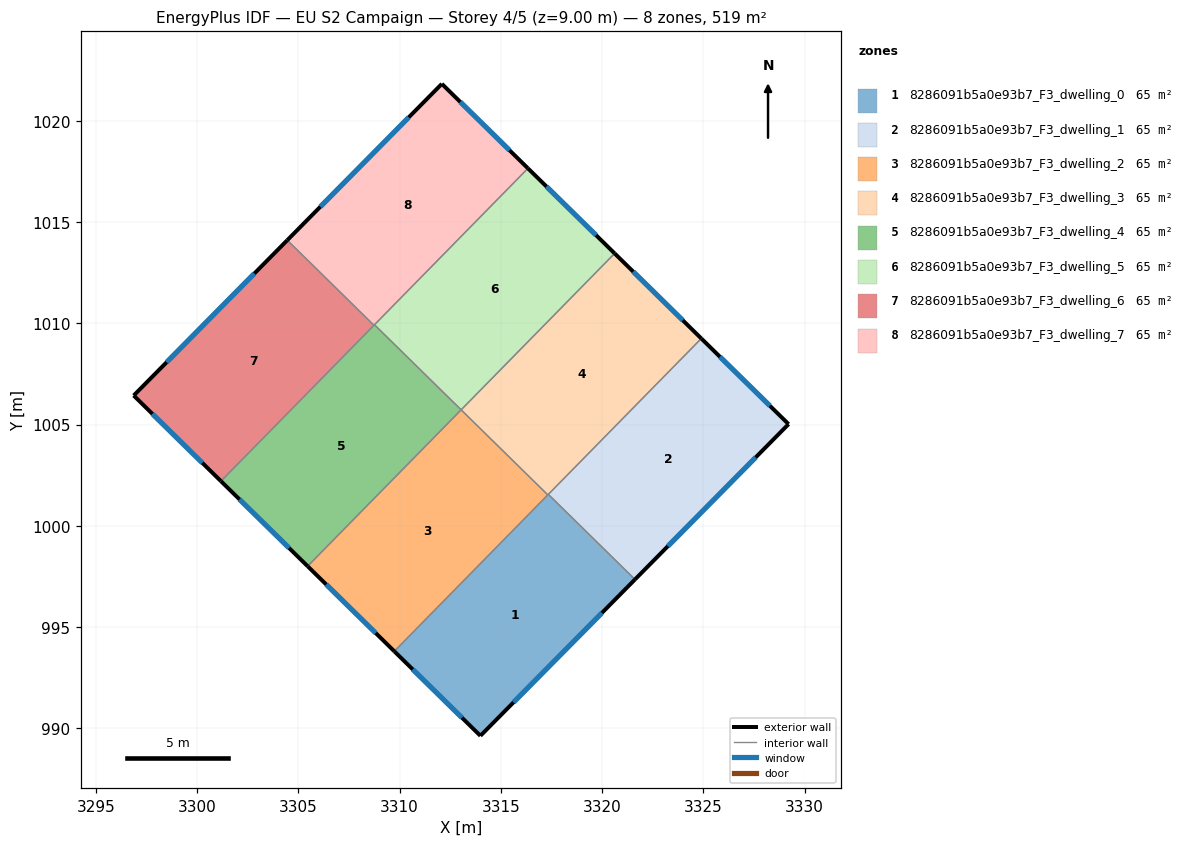
=== STOREY PLAN SPEC (per zone: floor XY polygon, exterior-wall plan segments, windows/doors) ===
zone 1: 8286091b5a0e93b7_F3_dwelling_0  (64.9 m²)
  floor: (3321.62, 997.36) (3313.99, 989.64) (3309.74, 993.81) (3317.34, 1001.56)
  exterior wall: (3313.99, 989.64) – (3321.62, 997.36)  [10.9 m]
    window: (3315.62, 991.29) – (3319.99, 995.70)  [10.6 m²]
  exterior wall: (3309.74, 993.81) – (3313.99, 989.64)  [6.0 m]
    window: (3310.65, 992.92) – (3313.08, 990.53)  [5.8 m²]
  interior walls: 3
zone 2: 8286091b5a0e93b7_F3_dwelling_1  (64.9 m²)
  floor: (3329.20, 1005.03) (3321.62, 997.36) (3317.34, 1001.56) (3324.90, 1009.25)
  exterior wall: (3321.62, 997.36) – (3329.20, 1005.03)  [10.8 m]
    window: (3323.25, 999.00) – (3327.58, 1003.38)  [10.6 m²]
  exterior wall: (3329.20, 1005.03) – (3324.90, 1009.25)  [6.0 m]
    window: (3328.28, 1005.93) – (3325.82, 1008.35)  [5.9 m²]
  interior walls: 2
zone 3: 8286091b5a0e93b7_F3_dwelling_2  (64.9 m²)
  floor: (3317.32, 1001.53) (3309.74, 993.81) (3305.46, 998.01) (3313.04, 1005.73)
  exterior wall: (3305.46, 998.01) – (3309.74, 993.81)  [6.0 m]
    window: (3306.38, 997.11) – (3308.82, 994.71)  [5.9 m²]
  interior walls: 3
zone 4: 8286091b5a0e93b7_F3_dwelling_3  (64.9 m²)
  floor: (3324.90, 1009.25) (3317.32, 1001.53) (3313.04, 1005.73) (3320.62, 1013.45)
  exterior wall: (3324.90, 1009.25) – (3320.62, 1013.45)  [6.0 m]
    window: (3323.98, 1010.15) – (3321.53, 1012.55)  [5.9 m²]
  interior walls: 4
zone 5: 8286091b5a0e93b7_F3_dwelling_4  (64.9 m²)
  floor: (3313.04, 1005.73) (3305.46, 998.01) (3301.18, 1002.21) (3308.76, 1009.93)
  exterior wall: (3301.18, 1002.21) – (3305.46, 998.01)  [6.0 m]
    window: (3302.10, 1001.31) – (3304.54, 998.91)  [5.9 m²]
  interior walls: 4
zone 6: 8286091b5a0e93b7_F3_dwelling_5  (64.9 m²)
  floor: (3320.62, 1013.45) (3313.04, 1005.73) (3308.76, 1009.93) (3316.34, 1017.65)
  exterior wall: (3320.62, 1013.45) – (3316.34, 1017.65)  [6.0 m]
    window: (3319.70, 1014.35) – (3317.25, 1016.75)  [5.9 m²]
  interior walls: 3
zone 7: 8286091b5a0e93b7_F3_dwelling_6  (64.9 m²)
  floor: (3308.73, 1009.91) (3301.18, 1002.21) (3296.87, 1006.44) (3304.45, 1014.11)
  exterior wall: (3304.45, 1014.11) – (3296.87, 1006.44)  [10.8 m]
    window: (3302.83, 1012.46) – (3298.50, 1008.08)  [10.6 m²]
  exterior wall: (3296.87, 1006.44) – (3301.18, 1002.21)  [6.0 m]
    window: (3297.79, 1005.53) – (3300.26, 1003.12)  [5.9 m²]
  interior walls: 2
zone 8: 8286091b5a0e93b7_F3_dwelling_7  (64.9 m²)
  floor: (3316.34, 1017.65) (3308.73, 1009.91) (3304.45, 1014.11) (3312.09, 1021.83)
  exterior wall: (3312.09, 1021.83) – (3304.45, 1014.11)  [10.9 m]
    window: (3310.45, 1020.17) – (3306.09, 1015.76)  [10.6 m²]
  exterior wall: (3316.34, 1017.65) – (3312.09, 1021.83)  [6.0 m]
    window: (3315.43, 1018.55) – (3313.00, 1020.93)  [5.8 m²]
  interior walls: 3

=== DERIVED (storey summary) ===
Building: EU S2 Campaign
Storey: 4 of 5  (floor level z = 9.00 m)
Storey gross floor area: 519.0 m²
Zones on this storey: 8
  - 8286091b5a0e93b7_F3_dwelling_0: floor 64.9 m²; exterior wall 16.8 m (50.4 m²); 2 window(s) 16.5 m²; WWR 32.7%
  - 8286091b5a0e93b7_F3_dwelling_1: floor 64.9 m²; exterior wall 16.8 m (50.5 m²); 2 window(s) 16.5 m²; WWR 32.7%
  - 8286091b5a0e93b7_F3_dwelling_2: floor 64.9 m²; exterior wall 6.0 m (18.0 m²); 1 window(s) 5.9 m²; WWR 32.7%
  - 8286091b5a0e93b7_F3_dwelling_3: floor 64.9 m²; exterior wall 6.0 m (18.0 m²); 1 window(s) 5.9 m²; WWR 32.7%
  - 8286091b5a0e93b7_F3_dwelling_4: floor 64.9 m²; exterior wall 6.0 m (18.0 m²); 1 window(s) 5.9 m²; WWR 32.7%
  - 8286091b5a0e93b7_F3_dwelling_5: floor 64.9 m²; exterior wall 6.0 m (18.0 m²); 1 window(s) 5.9 m²; WWR 32.7%
  - 8286091b5a0e93b7_F3_dwelling_6: floor 64.9 m²; exterior wall 16.8 m (50.5 m²); 2 window(s) 16.5 m²; WWR 32.7%
  - 8286091b5a0e93b7_F3_dwelling_7: floor 64.9 m²; exterior wall 16.8 m (50.4 m²); 2 window(s) 16.5 m²; WWR 32.7%
Zone adjacency (shared interzone walls):
  - 8286091b5a0e93b7_F3_dwelling_0 ↔ 8286091b5a0e93b7_F3_dwelling_1
  - 8286091b5a0e93b7_F3_dwelling_0 ↔ 8286091b5a0e93b7_F3_dwelling_2
  - 8286091b5a0e93b7_F3_dwelling_0 ↔ 8286091b5a0e93b7_F3_dwelling_3
  - 8286091b5a0e93b7_F3_dwelling_1 ↔ 8286091b5a0e93b7_F3_dwelling_3
  - 8286091b5a0e93b7_F3_dwelling_2 ↔ 8286091b5a0e93b7_F3_dwelling_3
  - 8286091b5a0e93b7_F3_dwelling_2 ↔ 8286091b5a0e93b7_F3_dwelling_4
  - 8286091b5a0e93b7_F3_dwelling_3 ↔ 8286091b5a0e93b7_F3_dwelling_5
  - 8286091b5a0e93b7_F3_dwelling_4 ↔ 8286091b5a0e93b7_F3_dwelling_5
  - 8286091b5a0e93b7_F3_dwelling_4 ↔ 8286091b5a0e93b7_F3_dwelling_6
  - 8286091b5a0e93b7_F3_dwelling_4 ↔ 8286091b5a0e93b7_F3_dwelling_7
  - 8286091b5a0e93b7_F3_dwelling_5 ↔ 8286091b5a0e93b7_F3_dwelling_7
  - 8286091b5a0e93b7_F3_dwelling_6 ↔ 8286091b5a0e93b7_F3_dwelling_7